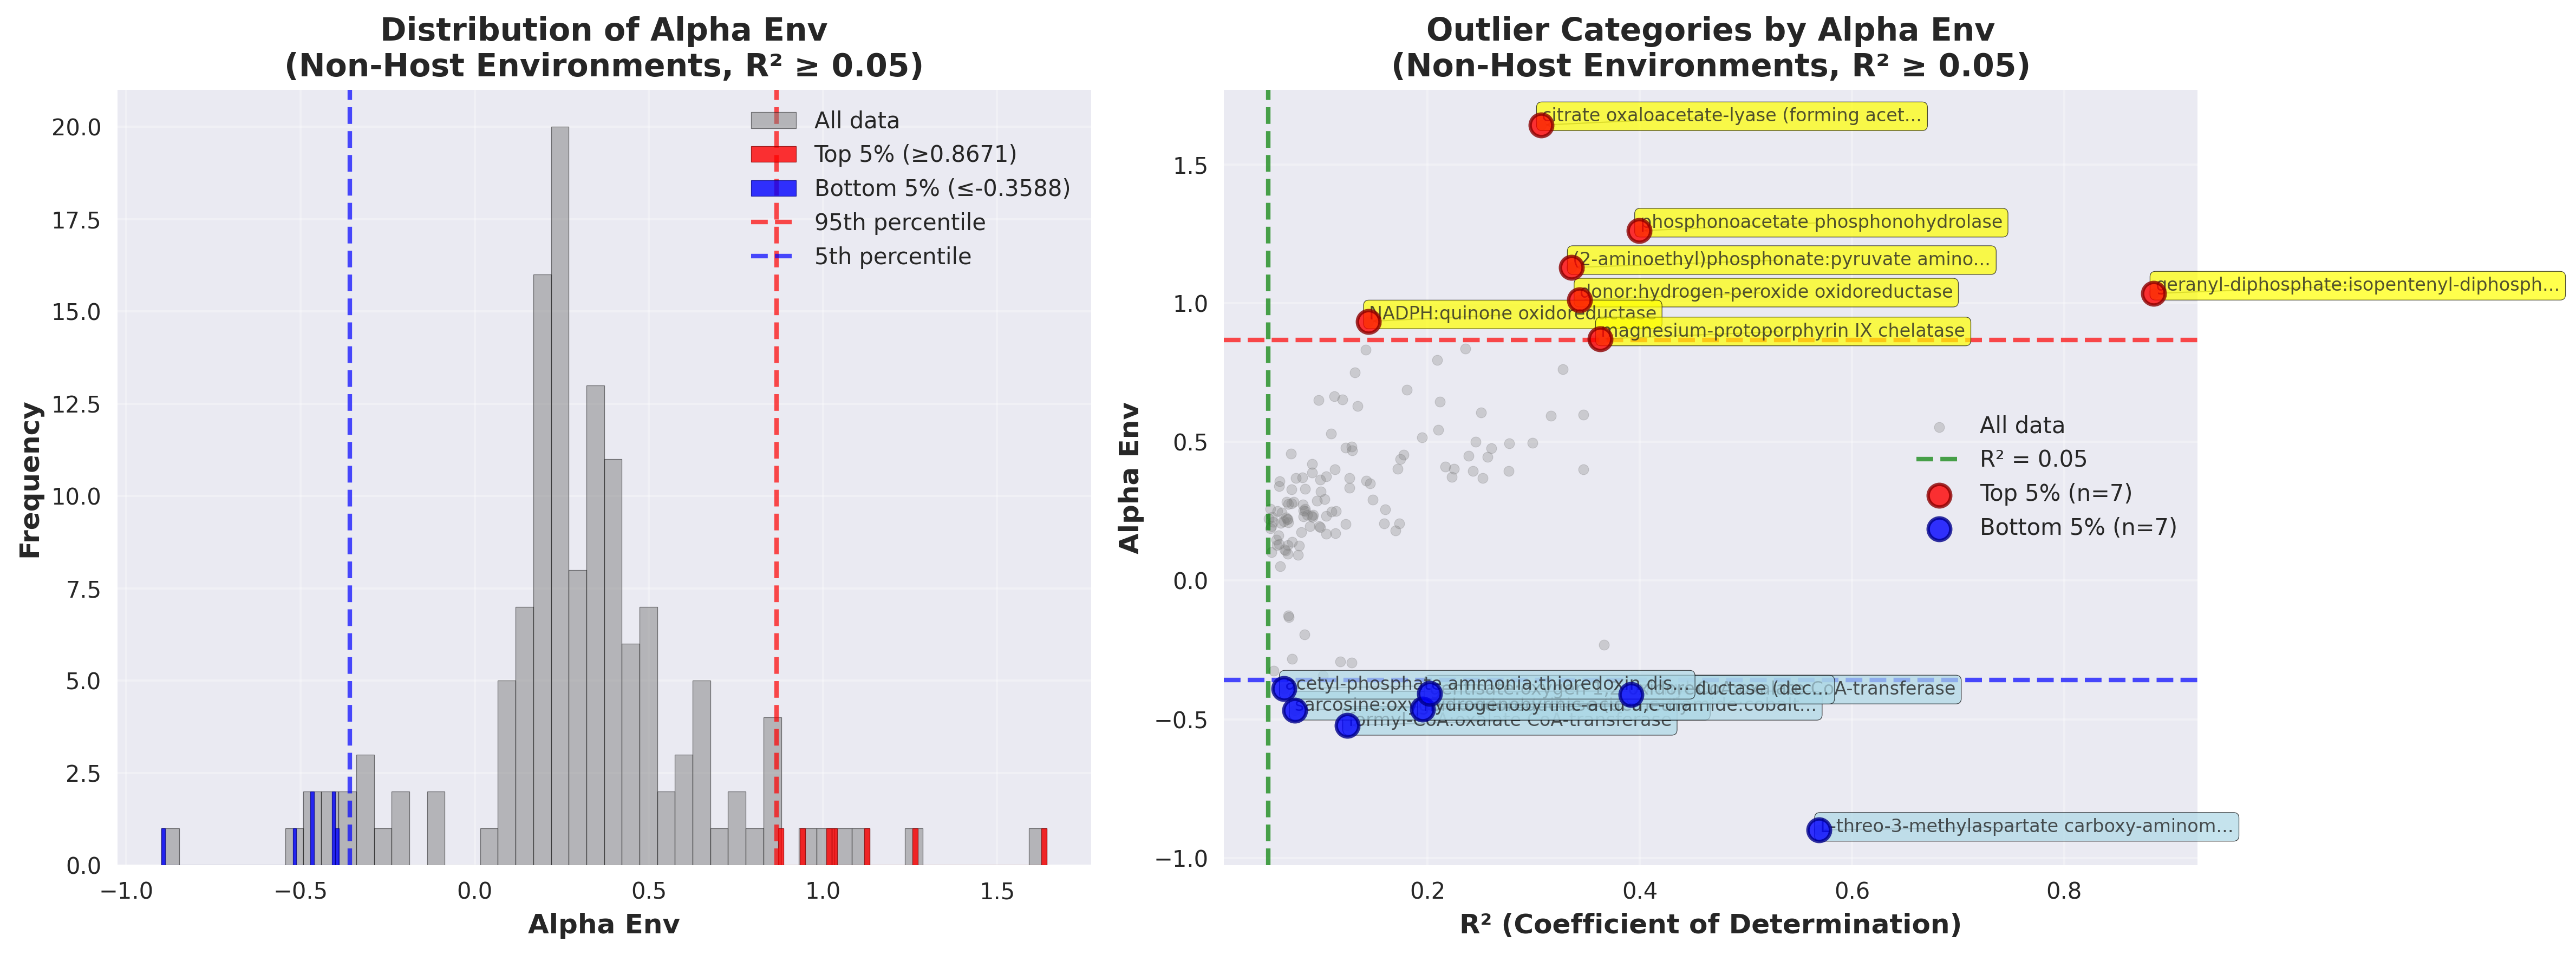

The data file committed next to this chart (first rows):
outlier_type	environment	category	category_label	value	r_squared	n_genomes_used	alpha_env	beta_env_log
Top 5% (alpha_env)	Aquatic	R00362	citrate oxaloacetate-lyase (forming acet…	1.642	0.307	18	1.642	-12.78
Top 5% (alpha_env)	Terrestrial	R00318	phosphonoacetate phosphonohydrolase	1.261	0.3997	30	1.261	-10.86
Top 5% (alpha_env)	Terrestrial	R04152	(2-aminoethyl)phosphonate:pyruvate amino…	1.129	0.3358	66	1.129	-9.496
Top 5% (alpha_env)	Terrestrial	R02003	geranyl-diphosphate:isopentenyl-diphosph…	1.035	0.8841	16	1.035	-8.27
Top 5% (alpha_env)	Terrestrial	R03532	donor:hydrogen-peroxide oxidoreductase	1.012	0.3432	450	1.012	-7.274
Top 5% (alpha_env)	Aquatic	R07359	NADPH:quinone oxidoreductase	0.9344	0.1442	351	0.9344	-6.996
Top 5% (alpha_env)	Terrestrial	R03877	magnesium-protoporphyrin IX chelatase	0.8711	0.3629	16	0.8711	-7.205
Bottom 5% (alpha_env)	Terrestrial	R00262	L-threo-3-methylaspartate carboxy-aminom…	-0.899	0.5689	12	-0.899	8.113
Bottom 5% (alpha_env)	Terrestrial	R07290	formyl-CoA:oxalate CoA-transferase	-0.5219	0.1246	67	-0.5219	4.887
Bottom 5% (alpha_env)	Terrestrial	R00610	sarcosine:oxygen oxidoreductase (demethy…	-0.4668	0.07478	100	-0.4668	4.765
Bottom 5% (alpha_env)	Terrestrial	R05227	hydrogenobyrinic-acid-a,c-diamide:cobalt…	-0.4637	0.1952	238	-0.4637	4.2
Bottom 5% (alpha_env)	Aquatic	R07290	formyl-CoA:oxalate CoA-transferase	-0.4101	0.392	16	-0.4101	3.804
Bottom 5% (alpha_env)	Aquatic	R02656	gentisate:oxygen 1,2-oxidoreductase (dec…	-0.4068	0.2019	13	-0.4068	3.448
Bottom 5% (alpha_env)	Aquatic	R07226	acetyl-phosphate ammonia:thioredoxin dis…	-0.3897	0.06479	14	-0.3897	3.931
